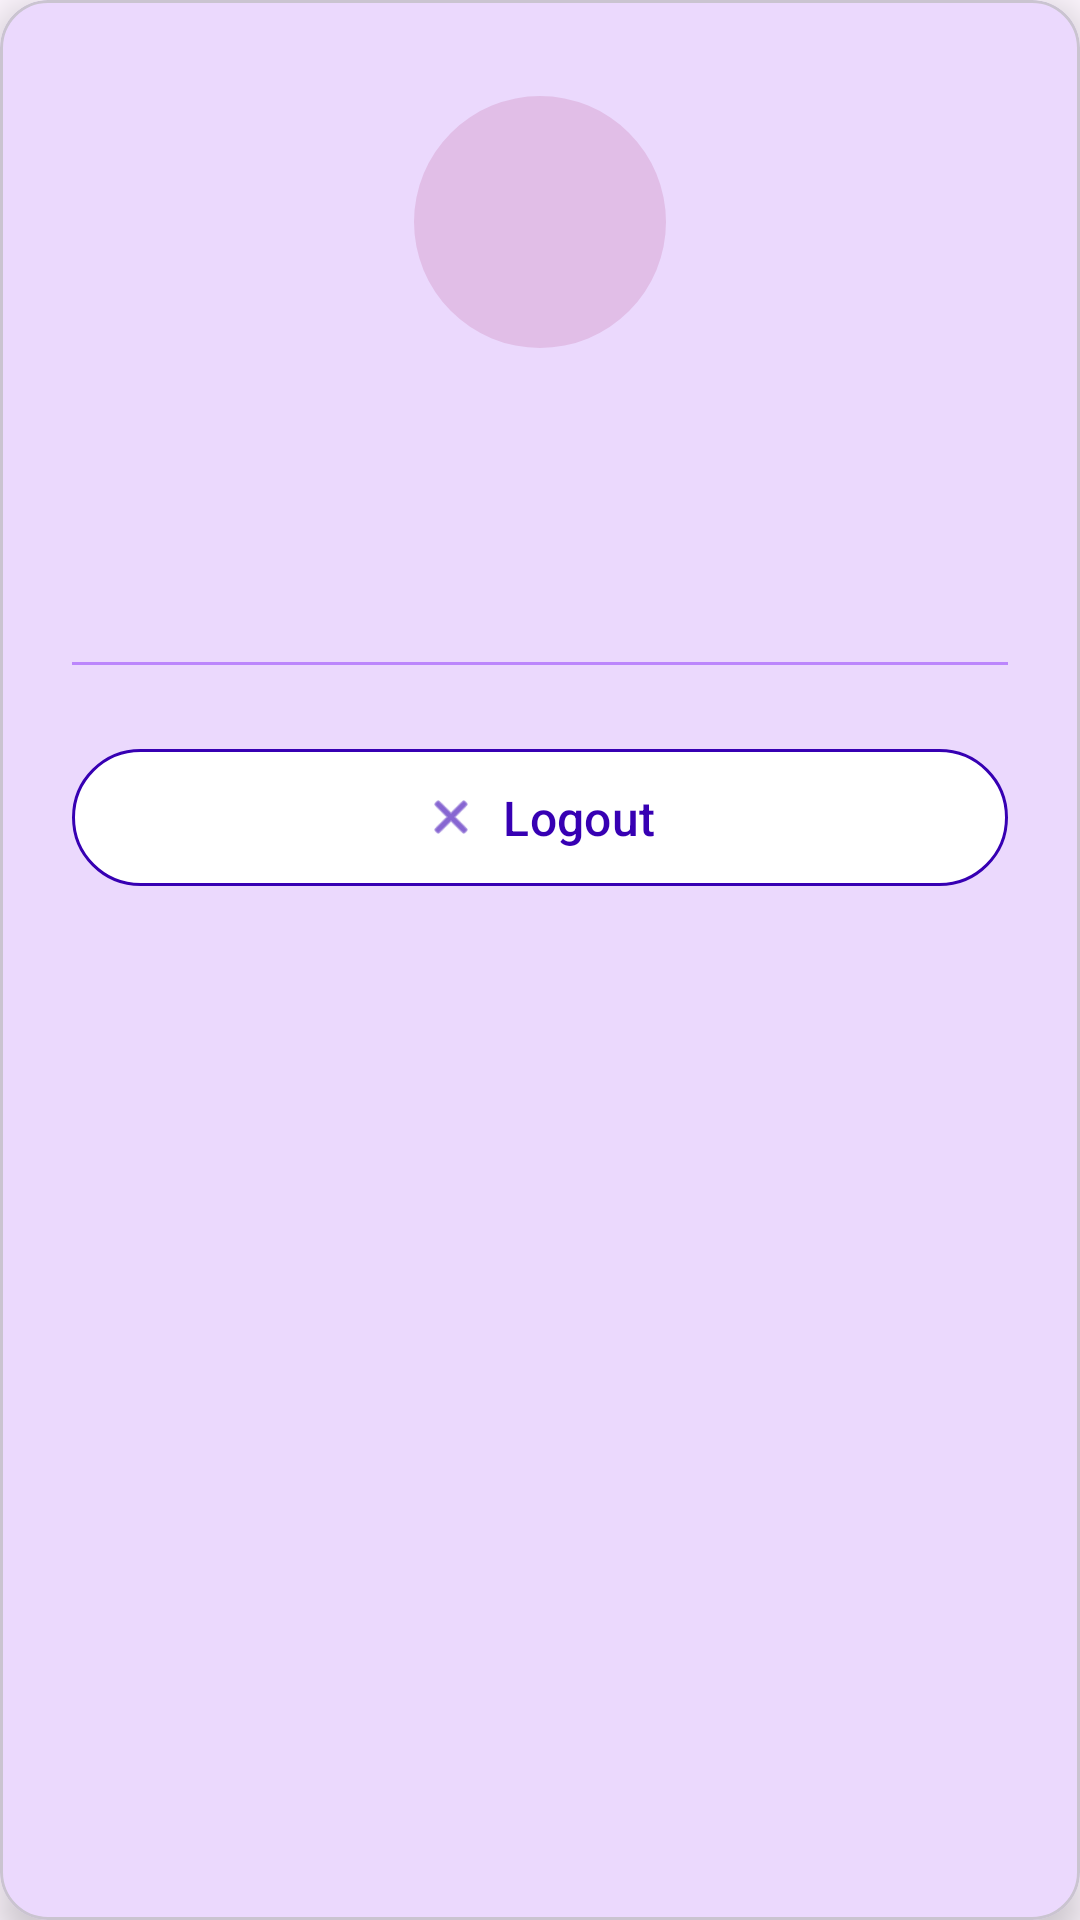

Layout XML and referenced resources for this Android screen:
<!-- AndroidManifest.xml: application theme Theme.AndroidPlayground -->
<!-- res/layout/dialog_user_info.xml -->
<?xml version="1.0" encoding="utf-8"?>
<com.google.android.material.card.MaterialCardView xmlns:android="http://schemas.android.com/apk/res/android"
    xmlns:app="http://schemas.android.com/apk/res-auto"
    android:layout_width="match_parent"
    android:layout_height="wrap_content"
    android:layout_margin="16dp"
    app:cardCornerRadius="16dp"
    app:cardElevation="8dp">

    <LinearLayout
        android:layout_width="match_parent"
        android:layout_height="wrap_content"
        android:orientation="vertical"
        android:padding="24dp">

        <LinearLayout
            android:layout_width="match_parent"
            android:layout_height="wrap_content"
            android:gravity="center"
            android:orientation="vertical">

            <com.google.android.material.imageview.ShapeableImageView
                android:id="@+id/dialogUserImage"
                android:layout_width="100dp"
                android:layout_height="100dp"
                android:background="@drawable/circle_background"
                android:padding="8dp"
                android:scaleType="centerCrop"
                android:src="@drawable/ic_profile_placeholder"
                app:shapeAppearanceOverlay="@style/CircleImageView" />

            <TextView
                android:id="@+id/dialogUserName"
                android:layout_width="wrap_content"
                android:layout_height="wrap_content"
                android:layout_marginTop="16dp"
                android:textColor="@color/purple_700"
                android:textSize="20sp"
                android:textStyle="bold" />

            <TextView
                android:id="@+id/dialogUserEmail"
                android:layout_width="wrap_content"
                android:layout_height="wrap_content"
                android:layout_marginTop="8dp"
                android:textColor="@color/purple_500"
                android:textSize="16sp" />
        </LinearLayout>

        <View
            android:layout_width="match_parent"
            android:layout_height="1dp"
            android:layout_marginTop="24dp"
            android:layout_marginBottom="24dp"
            android:background="@color/purple_200" />

        <com.google.android.material.button.MaterialButton
            android:id="@+id/dialogLogoutButton"
            android:layout_width="match_parent"
            android:layout_height="wrap_content"
            android:padding="12dp"
            android:text="Logout"
            android:textSize="16sp"
            app:backgroundTint="@color/white"
            app:icon="@android:drawable/ic_menu_close_clear_cancel"
            app:iconGravity="textStart"
            app:iconPadding="8dp"
            app:iconTint="@color/purple_700"
            app:strokeColor="@color/purple_700"
            app:strokeWidth="1dp"
            android:textColor="@color/purple_700" />

    </LinearLayout>
</com.google.android.material.card.MaterialCardView>
<!-- resources referenced by this layout -->
<resources>
  <color name="purple_200">#FFBB86FC</color>
  <color name="purple_500">#FF6200EE</color>
  <color name="purple_700">#FF3700B3</color>
  <color name="white">#FFFFFFFF</color>
  <!-- drawable circle_background (drawable) -->
  <?xml version="1.0" encoding="utf-8"?>
  <shape xmlns:android="http://schemas.android.com/apk/res/android"
      android:shape="oval">
      <solid android:color="@color/purple_100" />
      <stroke
          android:width="2dp"
          android:color="@color/purple_500" />
  </shape>
  <style name="CircleImageView" parent="">
          <item name="cornerFamily">rounded</item>
          <item name="cornerSize">50%</item>
      </style>
  <style name="Theme.AndroidPlayground" parent="Base.Theme.AndroidPlayground" />
  <color name="purple_100">#E1BEE7</color>
  <style name="Base.Theme.AndroidPlayground" parent="Theme.Material3.DayNight.NoActionBar">
          
          <item name="colorPrimary">@color/purple_500</item>
          <item name="colorPrimaryVariant">@color/purple_700</item>
          <item name="colorOnPrimary">@color/white</item>
          <item name="colorSecondary">@color/teal_200</item>
          <item name="colorSecondaryVariant">@color/teal_700</item>
          <item name="colorOnSecondary">@color/black</item>
          <item name="android:statusBarColor">?attr/colorPrimaryVariant</item>
      </style>
  <color name="teal_200">#FF03DAC5</color>
  <color name="teal_700">#FF018786</color>
  <color name="black">#FF000000</color>
</resources>
